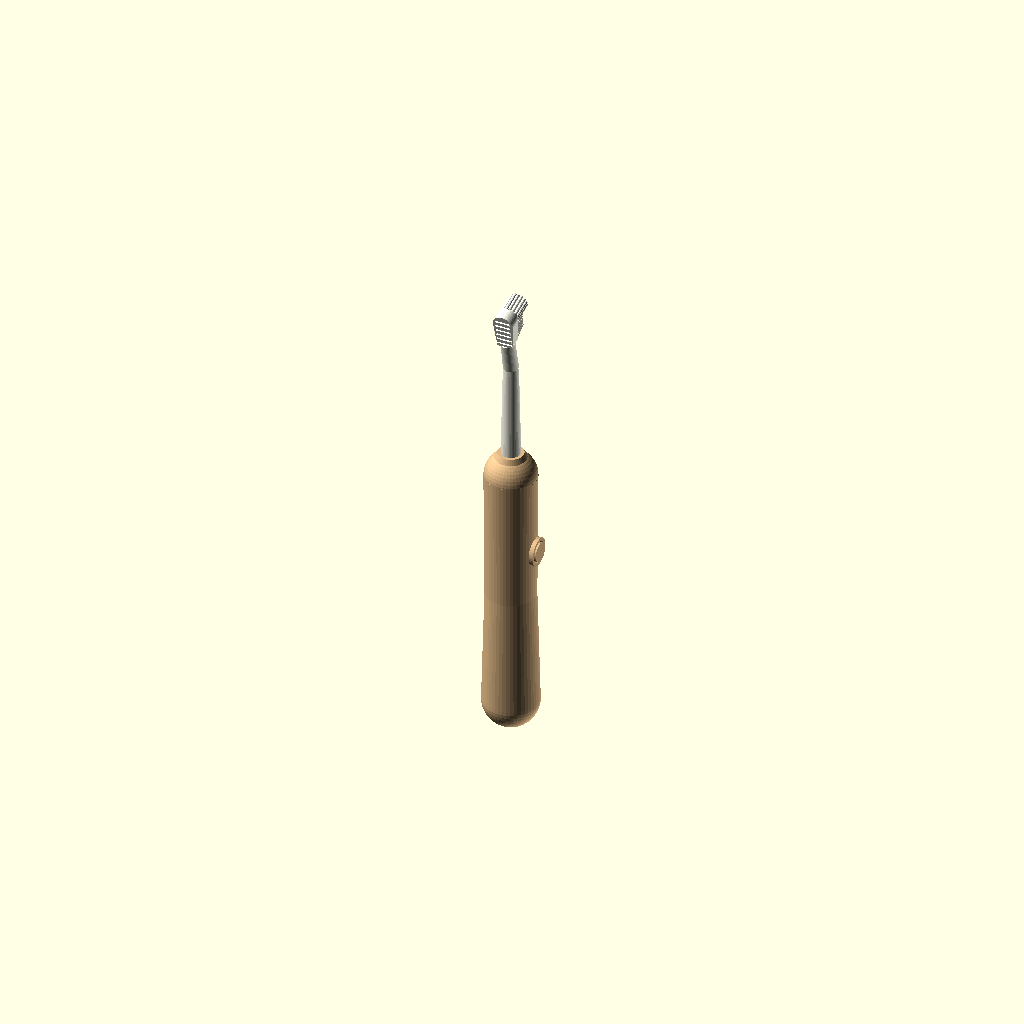
Cell 1: the model at its default parameters.
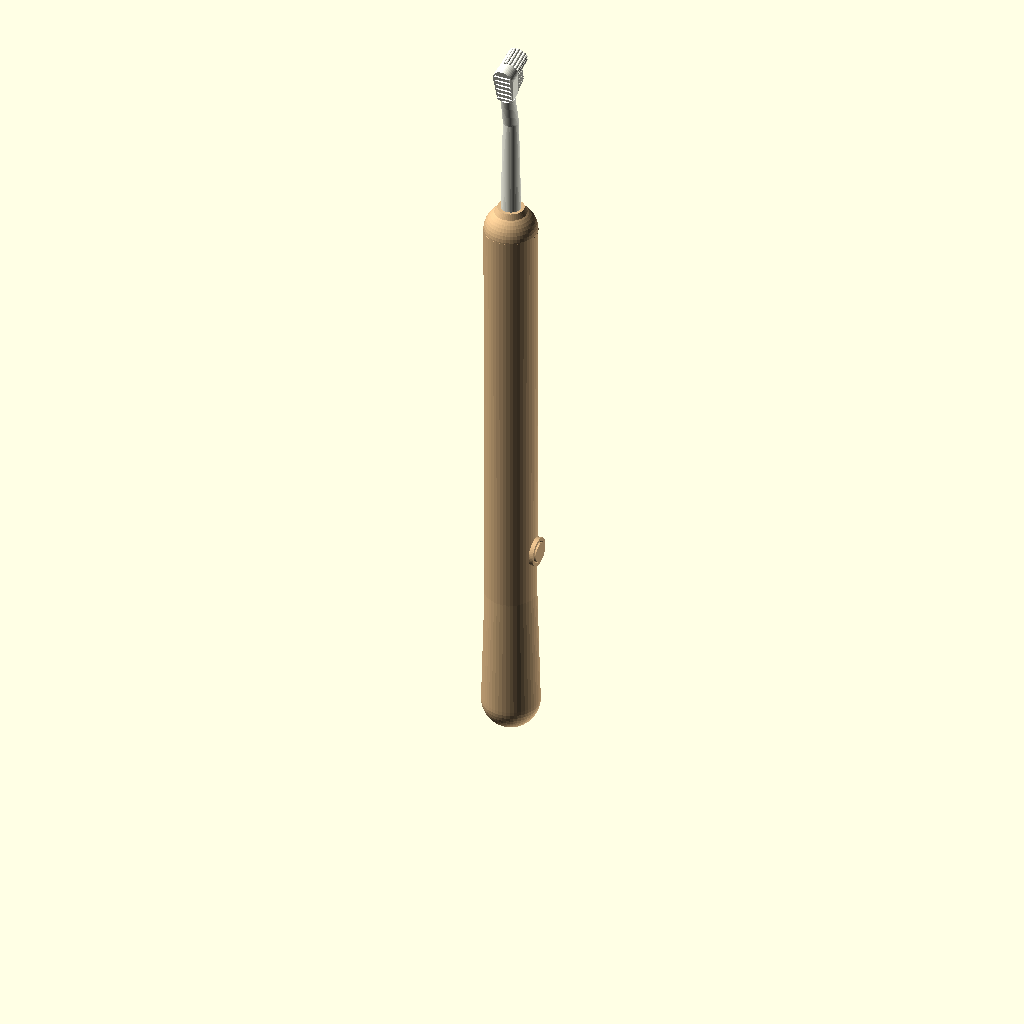
Cell 2: the same model with skaft_lengde = 260.
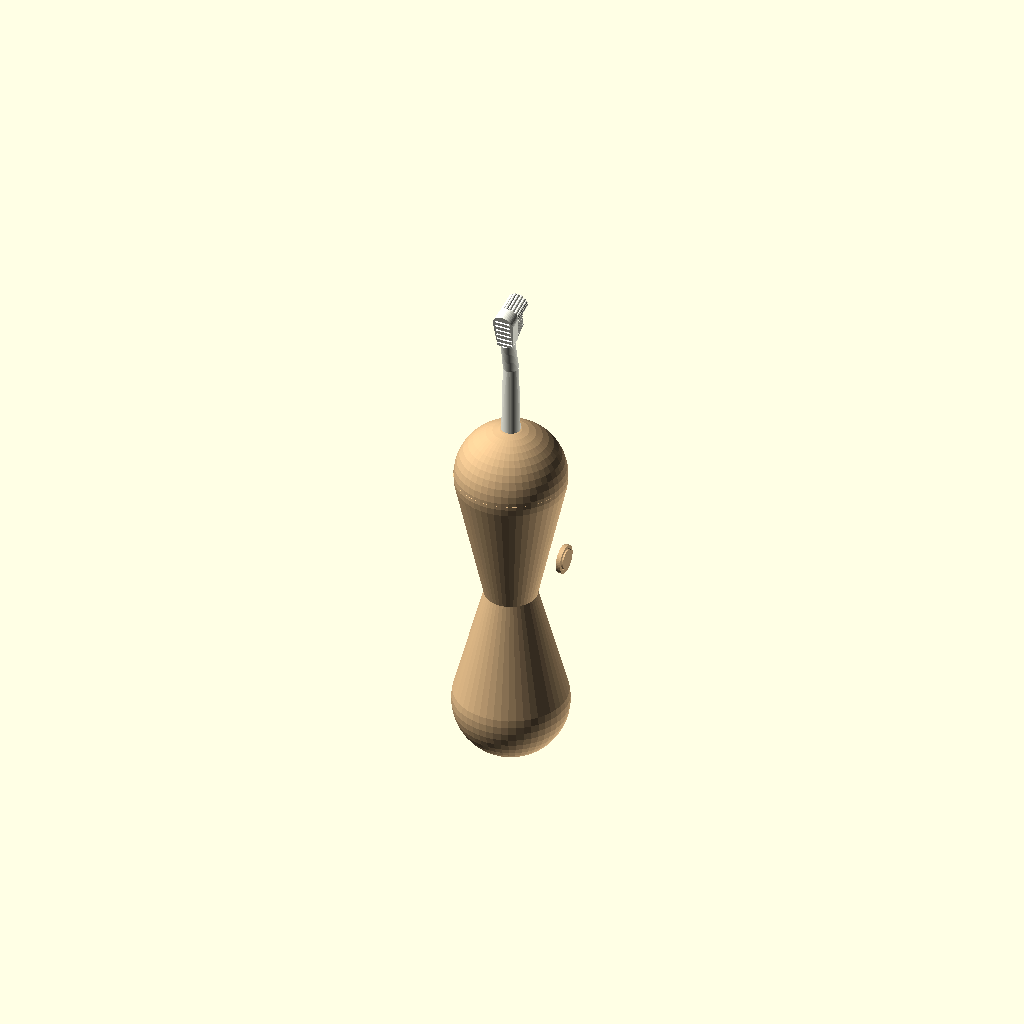
Cell 3: the same model with skaft_diam = 52.
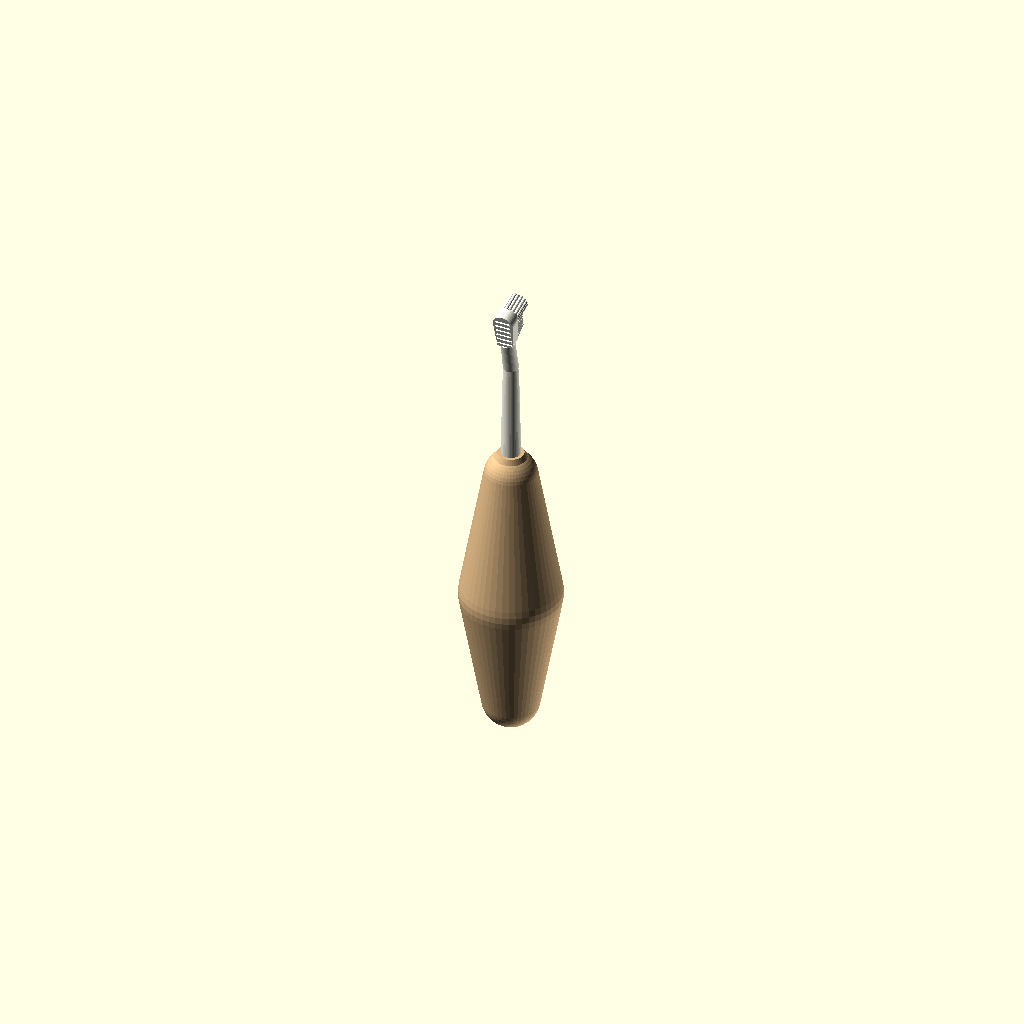
Cell 4 — midje_diam set to 46, the other parameters unchanged.
All cells are drawn from one camera (rotation 55°, 0°, 25°, orthographic, colour scheme Cornfield), so only the parameter changes between them.
OpenSCAD source file produkter/tannborste/prototype.scad:
// Tannbørste-prototype P1 "Ren" – parametrisk modell for OpenSCAD.
// Åpne i OpenSCAD (gratis, openscad.org), F6 for å rendre, File > Export > STL.
// Alle mål i mm. Endre parametrene under og rendre på nytt.
// Sett DEL = "hode" eller "skaft" for å eksportere delene hver for seg til 3D-print.

DEL = "alt";            // "alt" | "hode" | "skaft"

// Skaft (motorhus)
skaft_lengde   = 130;
skaft_diam     = 26;    // plass til motor og batteri
midje_diam     = 23;    // grepsmidje
midje_pos      = 60;    // fra bunnen
knapp_diam     = 9;

// Utskiftbart hode
nakke_lengde   = 60;
nakke_diam_bunn = 9;
nakke_diam_topp = 6.5;
nakke_knekk    = 12;    // grader, gir rekkevidde bakerst
hode_lengde    = 20;
hode_bredde    = 9.5;
hode_tykkelse  = 5;

// Buster
bust_hoyde     = 10;
tip_hoyde      = 12;    // lange tanntråd-tuster i tuppen
tust_diam      = 1.6;
skive_diam     = 9;     // roterende skive foran
bak_vinkel     = 45;    // vinkel på faste tuster bak (Bass)

$fn = 48;

module skaft() {
    // Hull av kuler gir myk, grepvennlig form med smalere midje.
    hull() {
        translate([0, 0, 4]) sphere(d = skaft_diam);
        translate([0, 0, midje_pos]) sphere(d = midje_diam);
    }
    hull() {
        translate([0, 0, midje_pos]) sphere(d = midje_diam);
        translate([0, 0, skaft_lengde - 8]) sphere(d = skaft_diam - 2);
    }
    // Overgang til hodet (drivaksel-feste)
    translate([0, 0, skaft_lengde - 8]) cylinder(h = 12, d1 = skaft_diam - 2, d2 = 12);
    // Av/på-knapp med LED-ring for trykksensor
    translate([skaft_diam / 2 - 1.5, 0, 85]) rotate([0, 90, 0]) {
        cylinder(h = 2.5, d = knapp_diam);
        color("red") difference() {
            cylinder(h = 2, d = knapp_diam + 4);
            translate([0, 0, -1]) cylinder(h = 4, d = knapp_diam + 1);
        }
    }
}

module tust(h, d = tust_diam) {
    color("white") cylinder(h = h, d = d, $fn = 12);
}

module hodeplate() {
    hull() {
        translate([0, hode_lengde / 2 - hode_bredde / 2, 0])
            cylinder(h = hode_tykkelse, d = hode_bredde);
        translate([0, -hode_lengde / 2 + hode_bredde / 2, 0])
            cylinder(h = hode_tykkelse, d = hode_bredde * 0.85);
    }
}

module buster() {
    skive_y = hode_lengde / 2 - skive_diam / 2 - 0.5;
    // Roterende-oscillerende skive: 24 tuster i 3 ringer (1 + 8 + 15).
    translate([0, skive_y, hode_tykkelse]) {
        color("steelblue") cylinder(h = 1.2, d = skive_diam);
        translate([0, 0, 1.2]) {
            tust(bust_hoyde);
            for (i = [0:7])  rotate([0, 0, i * 45])   translate([2.3, 0, 0]) tust(bust_hoyde);
            for (i = [0:14]) rotate([0, 0, i * 24])   translate([3.8, 0, 0]) tust(bust_hoyde);
        }
    }
    // 4 lange tanntråd-tuster i tverrgående rad mellom faste tuster og skiva.
    for (x = [-1.8, -0.6, 0.6, 1.8])
        translate([x, -hode_lengde / 2 + 10, hode_tykkelse]) tust(tip_hoyde, 1.1);
    // 14 faste tuster bak, vinklet annenhver vei (X-mønster).
    for (r = [0:6]) for (s = [-1, 1])
        translate([s * 2.2, -hode_lengde / 2 + 1.6 + r * 1.2, hode_tykkelse])
            rotate([s * (90 - bak_vinkel) * 0.35, 0, 0]) tust(bust_hoyde * 0.9, 1.1);
}

module tungerenser() {
    // Riflet TPE-pute på baksiden av hodet.
    for (i = [0:5])
        color("teal") translate([-3.5, -hode_lengde / 2 + 3 + i * 2.6, -0.8]) cube([7, 1.2, 0.8]);
}

module hode() {
    // Nakke med knekk, deretter hodet.
    cylinder(h = nakke_lengde * 0.75, d1 = nakke_diam_bunn, d2 = nakke_diam_topp + 0.5);
    translate([0, 0, nakke_lengde * 0.75]) rotate([nakke_knekk, 0, 0]) {
        cylinder(h = nakke_lengde * 0.25, d1 = nakke_diam_topp + 0.5, d2 = nakke_diam_topp);
        translate([0, 0, nakke_lengde * 0.25 + hode_lengde / 2 - 2])
            rotate([-90, 0, 0]) translate([0, 0, -hode_tykkelse / 2])
                rotate([0, 0, 180]) { hodeplate(); buster(); tungerenser(); }
    }
}

if (DEL == "alt" || DEL == "skaft") color("burlywood") skaft();
if (DEL == "alt" || DEL == "hode")  translate([0, 0, DEL == "hode" ? 0 : skaft_lengde + 4]) color("ivory") hode();
Parameter table extracted from the source (name, type, default, range or options):
DEL: string, default "alt"
skaft_lengde: number, default 130
skaft_diam: number, default 26
midje_diam: number, default 23
midje_pos: number, default 60
knapp_diam: number, default 9
nakke_lengde: number, default 60
nakke_diam_bunn: number, default 9
nakke_diam_topp: number, default 6.5
nakke_knekk: number, default 12
hode_lengde: number, default 20
hode_bredde: number, default 9.5
hode_tykkelse: number, default 5
bust_hoyde: number, default 10
tip_hoyde: number, default 12
tust_diam: number, default 1.6
skive_diam: number, default 9
bak_vinkel: number, default 45
